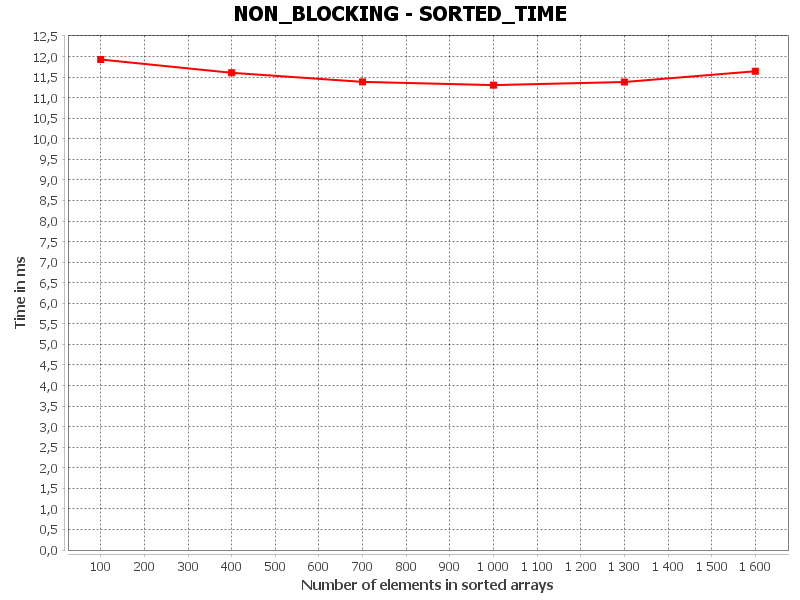

Data behind this chart, as committed beside it:
SORTED_TIME, Number of elements in sorted arrays, Time in ms
0, 100.0, 11.93
1, 400.0, 11.6
2, 700.0, 11.38
3, 1000, 11.3
4, 1300, 11.38
5, 1600, 11.64
